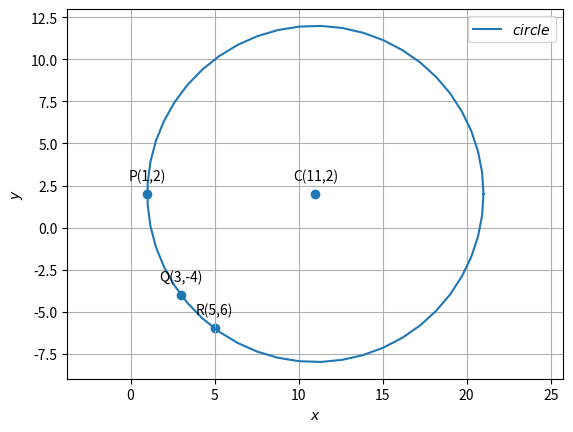

Write Python code to recreate this figure.
import math
import numpy as np
import matplotlib.pyplot as plt 
from numpy import linalg as LA

P = np.array(([1,2]))
Q = np.array(([3,-4]))
R = np.array(([5,-6]))
C = np.array([11,2])
f = 25
r = np.sqrt((np.linalg.norm(C))**2 - f)

def circ_gen(C,r):
	len = 50
	theta = np.linspace(0,2*np.pi,len)
	x_circ = np.zeros((2,len))
	x_circ[0,:] = r*np.cos(theta)
	x_circ[1,:] = r*np.sin(theta)
	x_circ = (x_circ.T + C).T
	return x_circ

##Generating the circle
x_circ= circ_gen(C,r)


#Plotting the circle
plt.plot(x_circ[0,:],x_circ[1,:],label='$circle$')


#Labeling the coordinates
tri_coords = np.vstack((P,Q,R,C)).T
plt.scatter(tri_coords[0,:], tri_coords[1,:])
vert_labels = ['P(1,2)','Q(3,-4)','R(5,6)','C(11,2)']
for i, txt in enumerate(vert_labels):
    plt.annotate(txt, # this is the text
                 (tri_coords[0,i], tri_coords[1,i]), # this is the point to label
                 textcoords="offset points", # how to position the text
                 xytext=(0,10), # distance from text to points (x,y)
                 ha='center') # horizontal alignment can be left, right or center

plt.xlabel('$x$')
plt.ylabel('$y$')
plt.legend(loc='best')
plt.grid() # minor
plt.axis('equal')

plt.show()

